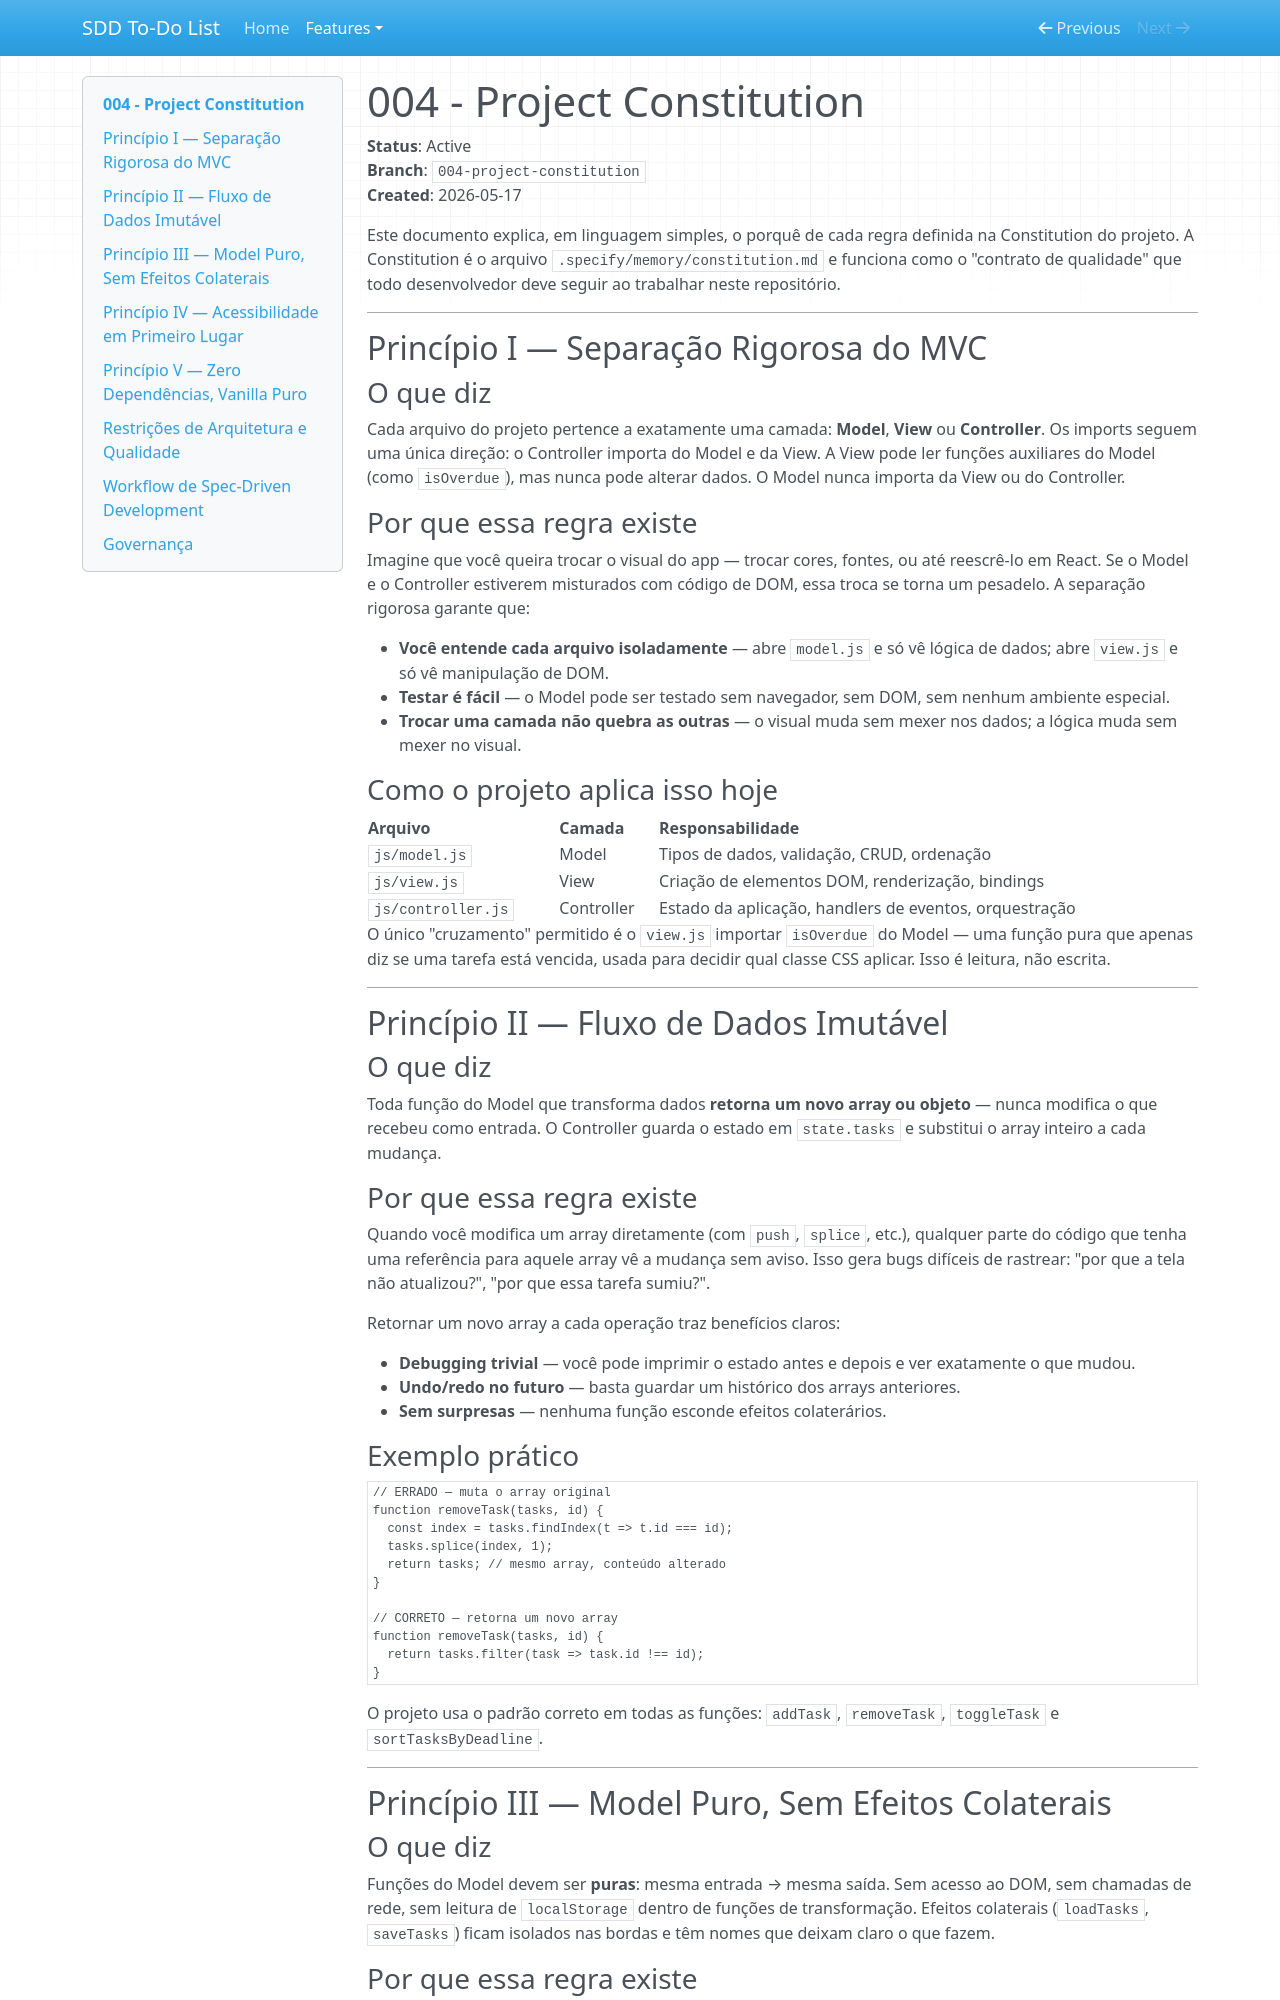

repository: alexrossoni/sdd-to-do-list · page: features/004-project-constitution/index.html · generator: mkdocs

# 004 - Project Constitution

**Status**: Active  
**Branch**: `004-project-constitution`  
**Created**: 2026-05-17

Este documento explica, em linguagem simples, o porquê de cada regra definida na
Constitution do projeto. A Constitution é o arquivo `.specify/memory/constitution.md`
e funciona como o "contrato de qualidade" que todo desenvolvedor deve seguir ao
trabalhar neste repositório.

---

## Princípio I — Separação Rigorosa do MVC

### O que diz

Cada arquivo do projeto pertence a exatamente uma camada: **Model**, **View** ou
**Controller**. Os imports seguem uma única direção: o Controller importa do Model
e da View. A View pode ler funções auxiliares do Model (como `isOverdue`), mas
nunca pode alterar dados. O Model nunca importa da View ou do Controller.

### Por que essa regra existe

Imagine que você queira trocar o visual do app — trocar cores, fontes, ou até
reescrê-lo em React. Se o Model e o Controller estiverem misturados com código
de DOM, essa troca se torna um pesadelo. A separação rigorosa garante que:

- **Você entende cada arquivo isoladamente** — abre `model.js` e só vê lógica
  de dados; abre `view.js` e só vê manipulação de DOM.
- **Testar é fácil** — o Model pode ser testado sem navegador, sem DOM, sem
  nenhum ambiente especial.
- **Trocar uma camada não quebra as outras** — o visual muda sem mexer nos
  dados; a lógica muda sem mexer no visual.

### Como o projeto aplica isso hoje

| Arquivo | Camada | Responsabilidade |
|---------|--------|-----------------|
| `js/model.js` | Model | Tipos de dados, validação, CRUD, ordenação |
| `js/view.js` | View | Criação de elementos DOM, renderização, bindings |
| `js/controller.js` | Controller | Estado da aplicação, handlers de eventos, orquestração |

O único "cruzamento" permitido é o `view.js` importar `isOverdue` do Model —
uma função pura que apenas diz se uma tarefa está vencida, usada para decidir
qual classe CSS aplicar. Isso é leitura, não escrita.

---

## Princípio II — Fluxo de Dados Imutável

### O que diz

Toda função do Model que transforma dados **retorna um novo array ou objeto** —
nunca modifica o que recebeu como entrada. O Controller guarda o estado em
`state.tasks` e substitui o array inteiro a cada mudança.

### Por que essa regra existe

Quando você modifica um array diretamente (com `push`, `splice`, etc.), qualquer
parte do código que tenha uma referência para aquele array vê a mudança sem
aviso. Isso gera bugs difíceis de rastrear: "por que a tela não atualizou?",
"por que essa tarefa sumiu?".

Retornar um novo array a cada operação traz benefícios claros:

- **Debugging trivial** — você pode imprimir o estado antes e depois e ver
  exatamente o que mudou.
- **Undo/redo no futuro** — basta guardar um histórico dos arrays anteriores.
- **Sem surpresas** — nenhuma função esconde efeitos colaterários.

### Exemplo prático

```js
// ERRADO — muta o array original
function removeTask(tasks, id) {
  const index = tasks.findIndex(t => t.id === id);
  tasks.splice(index, 1);
  return tasks; // mesmo array, conteúdo alterado
}

// CORRETO — retorna um novo array
function removeTask(tasks, id) {
  return tasks.filter(task => task.id !== id);
}
```

O projeto usa o padrão correto em todas as funções: `addTask`, `removeTask`,
`toggleTask` e `sortTasksByDeadline`.

---

## Princípio III — Model Puro, Sem Efeitos Colaterais

### O que diz

Funções do Model devem ser **puras**: mesma entrada → mesma saída. Sem acesso
ao DOM, sem chamadas de rede, sem leitura de `localStorage` dentro de funções
de transformação. Efeitos colaterais (`loadTasks`, `saveTasks`) ficam isolados
nas bordas e têm nomes que deixam claro o que fazem.
